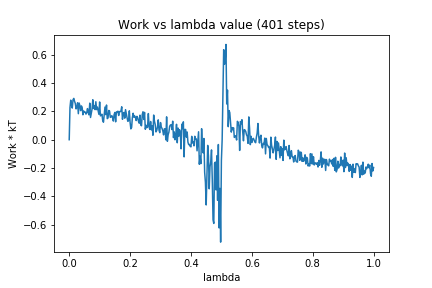

The data file committed next to this chart (first rows):
0, 0.0
1, 0.2266
2, 0.2794
3, 0.2462
4, 0.2234
5, 0.2826
6, 0.2917
7, 0.2713
8, 0.2558
9, 0.2177
10, 0.2281
11, 0.2606
12, 0.1836
13, 0.2593
14, 0.2403
15, 0.2053
16, 0.2386
17, 0.2279
18, 0.176
19, 0.2025
20, 0.1937
21, 0.1955
22, 0.1808
23, 0.1907
24, 0.2198
25, 0.1925
26, 0.1756
27, 0.2582
28, 0.157
29, 0.1861
30, 0.2158
31, 0.2822
32, 0.2209
33, 0.241
34, 0.2124
35, 0.2681
36, 0.2125
37, 0.2306
38, 0.2046
39, 0.1792
40, 0.2666
41, 0.1685
42, 0.1726
43, 0.18
44, 0.1362
45, 0.1235
46, 0.1768
47, 0.2304
48, 0.1773
49, 0.2449
50, 0.1487
51, 0.1535
52, 0.2067
53, 0.2025
54, 0.1578
55, 0.1604
56, 0.1699
57, 0.1569
58, 0.1316
59, 0.1773
60, 0.1923
... 340 more rows
